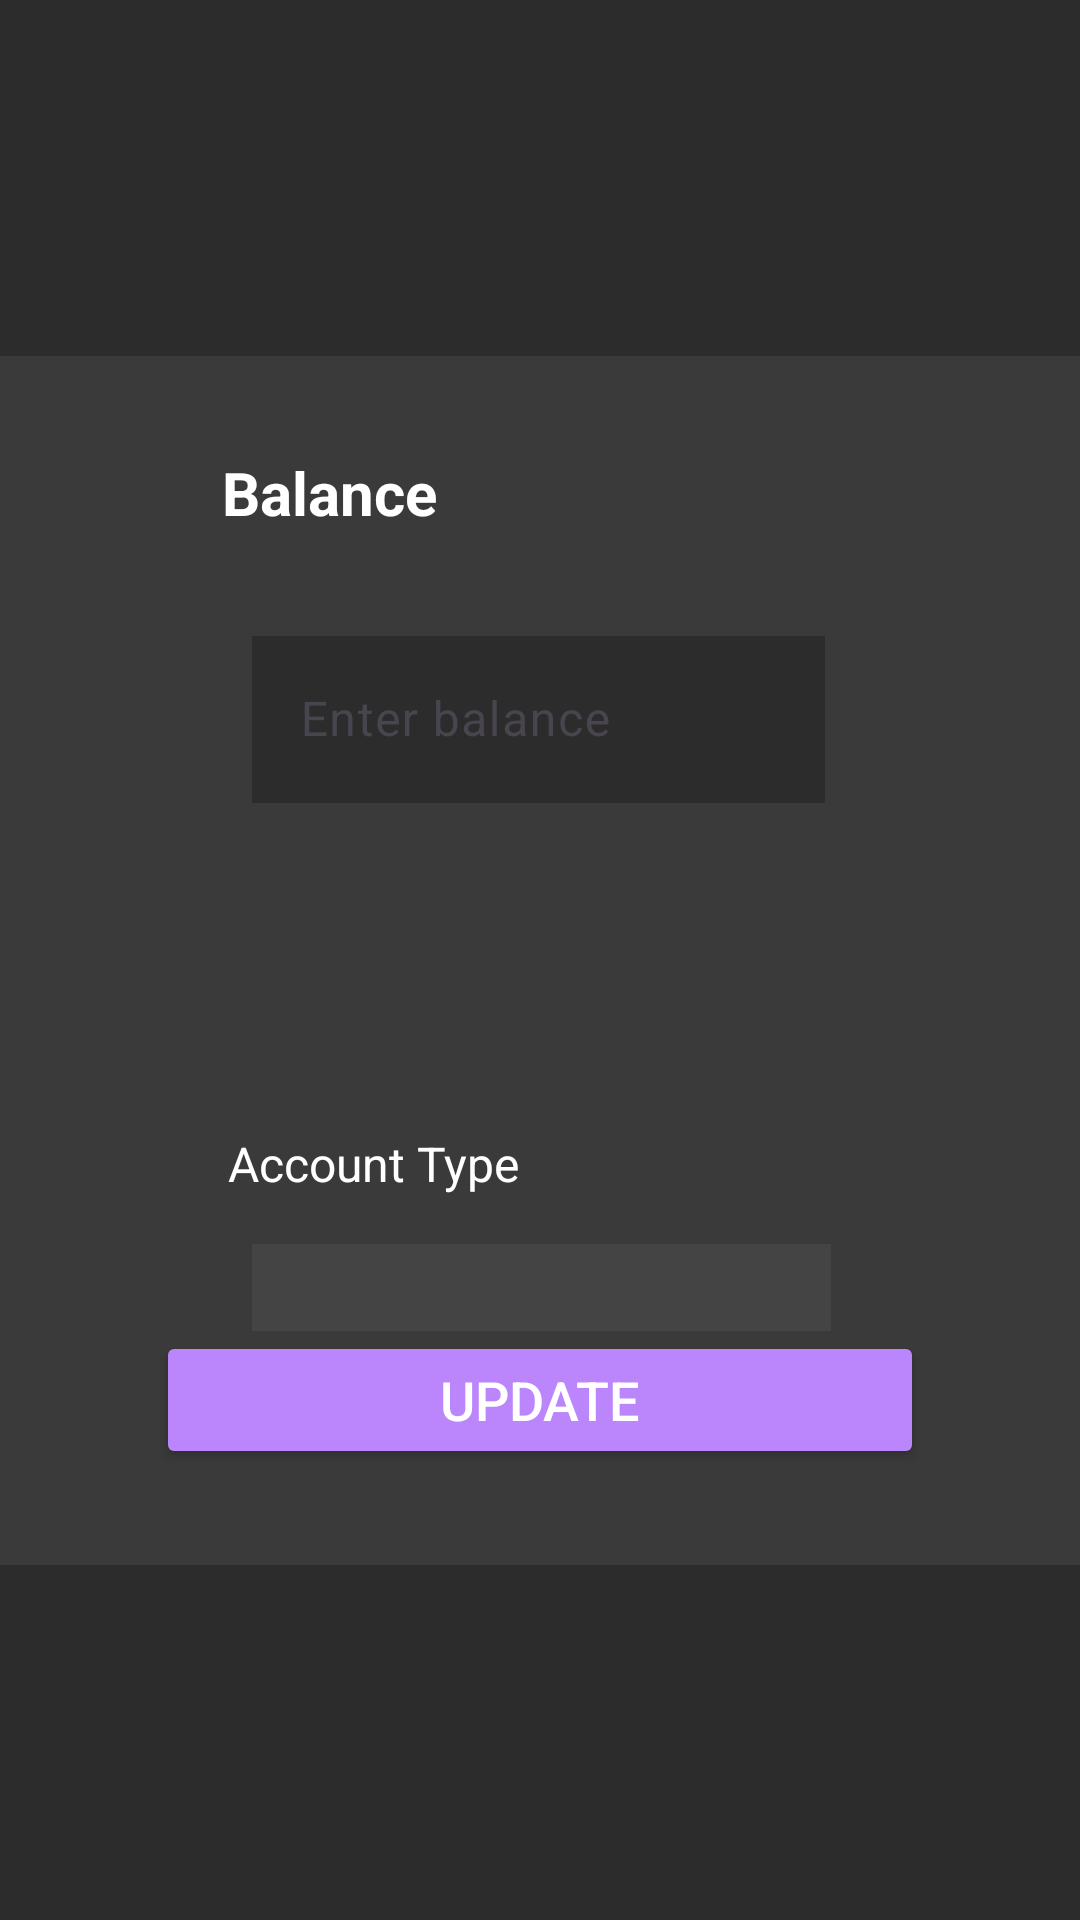

This screen was rendered from an Android layout file. Write that file and the resources it references.
<!-- AndroidManifest.xml: application theme Theme.TpJsonXml -->
<!-- res/layout/activity_main3.xml -->
<?xml version="1.0" encoding="utf-8"?>
<androidx.constraintlayout.widget.ConstraintLayout xmlns:android="http://schemas.android.com/apk/res/android"
    xmlns:app="http://schemas.android.com/apk/res-auto"
    xmlns:tools="http://schemas.android.com/tools"
    android:id="@+id/main"
    android:layout_width="match_parent"
    android:layout_height="match_parent"
    android:background="#2C2C2C"
    tools:context=".MainActivity3">

    <androidx.constraintlayout.widget.ConstraintLayout
        android:layout_width="379dp"
        android:layout_height="403dp"
        android:background="#3A3A3A"
        app:layout_constraintBottom_toBottomOf="parent"
        app:layout_constraintEnd_toEndOf="parent"
        app:layout_constraintStart_toStartOf="parent"
        app:layout_constraintTop_toTopOf="parent">

        <TextView
            android:id="@+id/textView4"
            android:layout_width="wrap_content"
            android:layout_height="wrap_content"
            android:layout_marginTop="32dp"
            android:text="Balance"
            android:textColor="#FFFFFF"
            android:textSize="20sp"
            android:textStyle="bold"
            app:layout_constraintEnd_toEndOf="parent"
            app:layout_constraintHorizontal_bias="0.27"
            app:layout_constraintStart_toStartOf="parent"
            app:layout_constraintTop_toTopOf="parent" />

        <TextView
            android:id="@+id/textView5"
            android:layout_width="wrap_content"
            android:layout_height="wrap_content"
            android:layout_marginBottom="16dp"
            android:text="Account Type"
            android:textColor="#FFFFFF"
            android:textSize="16sp"
            app:layout_constraintBottom_toTopOf="@+id/spinnerUpdate"
            app:layout_constraintEnd_toEndOf="parent"
            app:layout_constraintHorizontal_bias="0.302"
            app:layout_constraintStart_toStartOf="parent" />

        <Spinner
            android:id="@+id/spinnerUpdate"
            android:layout_width="193dp"
            android:layout_height="29dp"
            android:background="#444444"
            android:popupBackground="#555555"
            android:textColor="#FFFFFF"
            app:layout_constraintBottom_toTopOf="@+id/updateBtn"
            app:layout_constraintEnd_toEndOf="parent"
            app:layout_constraintStart_toStartOf="parent" />

        <Button
            android:id="@+id/updateBtn"
            android:layout_width="256dp"
            android:layout_height="46dp"
            android:layout_marginBottom="32dp"
            android:backgroundTint="#BB86FC"
            android:text="Update"
            android:textColor="#FFFFFF"
            android:textSize="18sp"
            app:layout_constraintBottom_toBottomOf="parent"
            app:layout_constraintEnd_toEndOf="parent"
            app:layout_constraintHorizontal_bias="0.495"
            app:layout_constraintStart_toStartOf="parent" />

        <com.google.android.material.textfield.TextInputLayout
            android:id="@+id/textInputLayout1"
            android:layout_width="191dp"
            android:layout_height="wrap_content"
            android:backgroundTint="#444444"
            app:layout_constraintBottom_toTopOf="@+id/textView5"
            app:layout_constraintEnd_toEndOf="parent"
            app:layout_constraintHorizontal_bias="0.495"
            app:layout_constraintStart_toStartOf="parent"
            app:layout_constraintTop_toBottomOf="@+id/textView4"
            app:layout_constraintVertical_bias="0.209">

            <com.google.android.material.textfield.TextInputEditText
                android:id="@+id/editText"
                android:layout_width="match_parent"
                android:layout_height="match_parent"
                android:background="#2C2C2C"
                android:textColor="#FFFFFF"
                android:hint="Enter balance"
                android:textColorHint="#888888"
                android:inputType="numberDecimal" />
        </com.google.android.material.textfield.TextInputLayout>

    </androidx.constraintlayout.widget.ConstraintLayout>
</androidx.constraintlayout.widget.ConstraintLayout>
<!-- resources referenced by this layout -->
<resources>
  <style name="Theme.TpJsonXml" parent="Base.Theme.TpJsonXml" />
  <style name="Base.Theme.TpJsonXml" parent="Theme.Material3.DayNight.NoActionBar">
          
          
      </style>
</resources>
